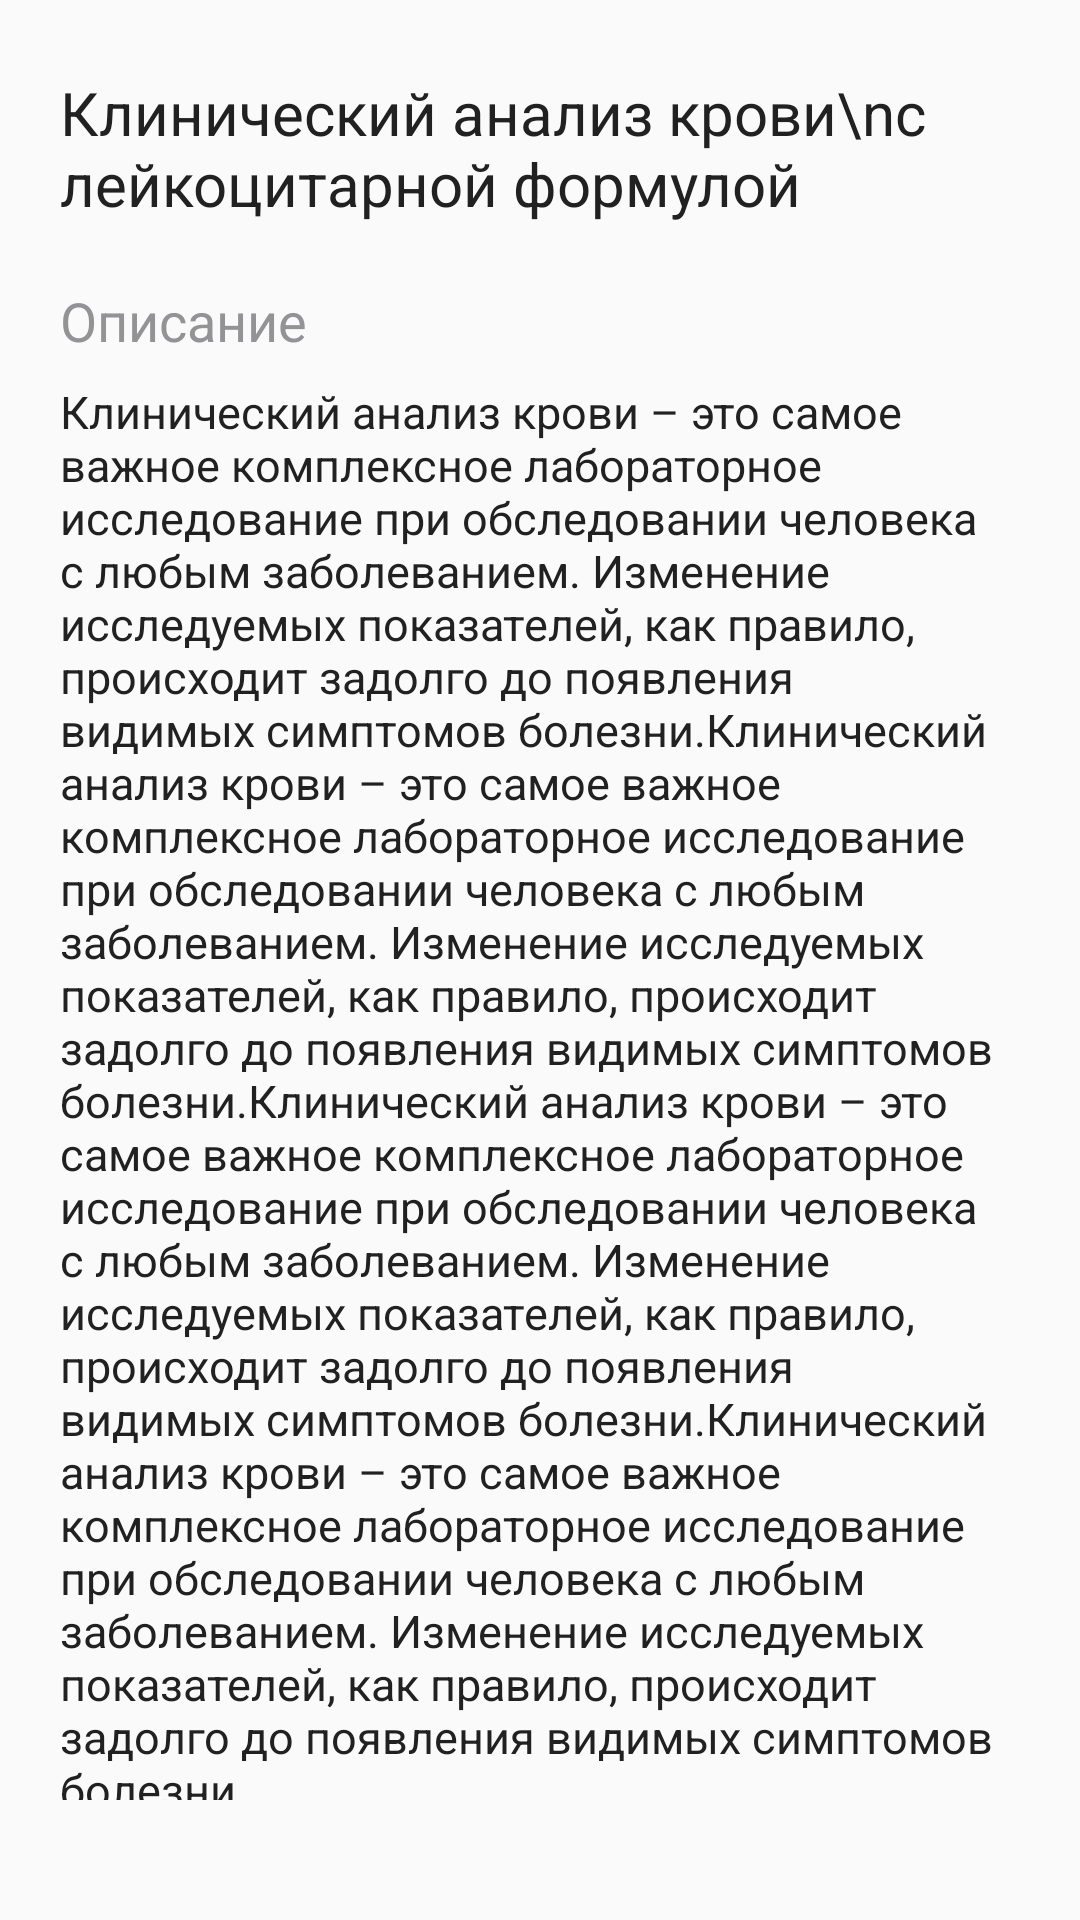

Layout XML and referenced resources for this Android screen:
<!-- AndroidManifest.xml: application theme Theme.Smart -->
<!-- res/layout/bottom_sheet_analyze.xml -->
<?xml version="1.0" encoding="utf-8"?>
<RelativeLayout xmlns:android="http://schemas.android.com/apk/res/android"
    xmlns:app="http://schemas.android.com/apk/res-auto"
    xmlns:tools="http://schemas.android.com/tools"
    android:layout_width="match_parent"
    android:layout_height="wrap_content"
    android:background="@drawable/bottom_sheet_analyzes_background"
    android:paddingTop="24dp"
    android:paddingHorizontal="20dp"
    android:paddingBottom="40dp">

    <TextView
        android:id="@+id/header_bs"
        android:layout_width="330dp"
        android:layout_height="wrap_content"
        android:layout_alignParentStart="true"
        android:layout_alignParentTop="true"

        android:text="Клинический анализ крови\nс лейкоцитарной формулой"
        android:textColor="@color/colorTextPrimary"
        android:textSize="20sp"
        app:layout_constraintStart_toStartOf="parent"
        app:layout_constraintTop_toTopOf="parent" />

    <ImageButton
        android:id="@+id/button_back_bs"
        android:layout_width="wrap_content"
        android:layout_height="wrap_content"
        android:layout_alignParentTop="true"
        android:layout_alignParentEnd="true"
        android:background="@drawable/bottom_sheet_analyzes_background"
        app:layout_constraintEnd_toEndOf="parent"
        app:layout_constraintTop_toTopOf="parent"
        app:srcCompat="@drawable/close_bottom_sheet" />

    <ScrollView
        android:layout_width="match_parent"
        android:layout_height="wrap_content"
        android:layout_below="@+id/header_bs"
        android:layout_marginTop="20dp"
        android:scrollbars="none"
        app:layout_constraintEnd_toEndOf="parent"
        app:layout_constraintStart_toStartOf="parent"
        app:layout_constraintTop_toBottomOf="@+id/header_bs">

        <LinearLayout
            android:layout_width="match_parent"
            android:layout_height="wrap_content"

            android:orientation="vertical"
            app:layout_constraintEnd_toEndOf="parent"
            app:layout_constraintStart_toStartOf="parent"
            app:layout_constraintTop_toBottomOf="@+id/header_bs">

            <TextView
                android:layout_width="wrap_content"
                android:layout_height="wrap_content"
                android:text="Описание"
                android:textColor="@color/colorTextSecondary"
                android:textSize="18sp" />

            <TextView
                android:id="@+id/description_bs"
                android:layout_width="match_parent"
                android:layout_height="wrap_content"
                android:layout_marginTop="8dp"
                android:text="Клинический анализ крови – это самое важное комплексное лабораторное исследование при обследовании человека с любым заболеванием. Изменение исследуемых показателей, как правило, происходит задолго до появления видимых симптомов болезни.Клинический анализ крови – это самое важное комплексное лабораторное исследование при обследовании человека с любым заболеванием. Изменение исследуемых показателей, как правило, происходит задолго до появления видимых симптомов болезни.Клинический анализ крови – это самое важное комплексное лабораторное исследование при обследовании человека с любым заболеванием. Изменение исследуемых показателей, как правило, происходит задолго до появления видимых симптомов болезни.Клинический анализ крови – это самое важное комплексное лабораторное исследование при обследовании человека с любым заболеванием. Изменение исследуемых показателей, как правило, происходит задолго до появления видимых симптомов болезни. "
                android:textColor="@color/colorTextPrimary"
                android:textSize="15sp"
                app:layout_constraintStart_toStartOf="parent"
                app:layout_constraintTop_toTopOf="parent" />

            <TextView
                android:layout_width="wrap_content"
                android:layout_height="wrap_content"
                android:layout_marginTop="16dp"
                android:text="Подготовка"
                android:textColor="@color/colorTextSecondary"
                android:textSize="18sp" />

            <TextView
                android:id="@+id/prep_bs"
                android:layout_width="match_parent"
                android:layout_height="wrap_content"
                android:layout_marginTop="8dp"
                android:text="Кровь следует сдавать утром натощак, днем или вечером – через 4-5 часов после последнего приема пищи. За 1–2 дня до исследования необходимо исключить из рациона продукты с высоким содержанием жиров и алкоголь."
                android:textColor="@color/colorTextPrimary"
                android:textSize="15sp"
                app:layout_constraintStart_toStartOf="parent"
                app:layout_constraintTop_toTopOf="parent" />

            <LinearLayout
                android:layout_width="match_parent"
                android:layout_height="wrap_content"
                android:layout_marginTop="44dp"
                android:orientation="horizontal">

                <LinearLayout
                    android:layout_width="wrap_content"
                    android:layout_height="wrap_content"
                    android:layout_weight="1"
                    android:orientation="vertical">

                    <TextView
                        android:layout_width="wrap_content"
                        android:layout_height="wrap_content"
                        android:text="Результаты через:"
                        android:textColor="@color/colorTextSecondary"
                        android:textSize="14sp" />

                    <TextView
                        android:id="@+id/time_result_bs"
                        android:layout_width="wrap_content"
                        android:layout_height="wrap_content"
                        android:text="1 день"
                        android:textColor="@color/colorTextPrimary"
                        android:textSize="16sp"
                        app:layout_constraintStart_toStartOf="parent"
                        app:layout_constraintTop_toTopOf="parent" />

                </LinearLayout>

                <LinearLayout
                    android:layout_width="wrap_content"
                    android:layout_height="wrap_content"
                    android:layout_weight="1"
                    android:orientation="vertical">

                    <TextView
                        android:layout_width="wrap_content"
                        android:layout_height="wrap_content"
                        android:text="Биоматериал:"
                        android:textColor="@color/colorTextSecondary"
                        android:textSize="14sp" />

                    <TextView
                        android:id="@+id/bio_bs"
                        android:layout_width="wrap_content"
                        android:layout_height="wrap_content"
                        android:text="Венозная кровь"
                        android:textColor="@color/colorTextPrimary"
                        android:textSize="16sp"
                        app:layout_constraintStart_toStartOf="parent"
                        app:layout_constraintTop_toTopOf="parent" />

                </LinearLayout>

            </LinearLayout>

            <Button
                android:id="@+id/button_add_bs"
                style="?android:attr/borderlessButtonStyle"
                android:layout_width="match_parent"
                android:layout_height="wrap_content"
                android:layout_marginTop="20dp"
                android:background="@drawable/blue_button"
                android:paddingVertical="16dp"
                android:text="Добавить за 690 ₽"
                android:textAllCaps="false"
                android:textColor="@color/white"
                android:textSize="17sp" />

        </LinearLayout>

    </ScrollView>

</RelativeLayout>
<!-- resources referenced by this layout -->
<resources>
  <color name="colorTextPrimary">#212121</color>
  <color name="colorTextSecondary">#939396</color>
  <color name="white">#FFFFFFFF</color>
  <!-- drawable blue_button (drawable) -->
  <?xml version="1.0" encoding="utf-8"?>
  <shape xmlns:android="http://schemas.android.com/apk/res/android">
      <corners android:radius="10dp" />
      <solid android:color="#1A6FEE"/>
      <padding
          android:top="2dp"
          android:left="2dp"
          android:bottom="2dp"
          android:right="2dp" />
  </shape>
  <style name="Theme.Smart" parent="Theme.AppCompat.Light.NoActionBar">
          
          <item name="colorPrimary">@color/purple_500</item>
          <item name="colorPrimaryVariant">@color/purple_700</item>
          <item name="colorOnPrimary">@color/white</item>
          
          <item name="colorSecondary">@color/teal_200</item>
          <item name="colorSecondaryVariant">@color/teal_700</item>
          <item name="colorOnSecondary">@color/black</item>
          
          <item name="android:statusBarColor">?attr/colorPrimaryVariant</item>
          
      </style>
  <color name="purple_500">#FF6200EE</color>
  <color name="purple_700">#FF3700B3</color>
  <color name="teal_200">#FF03DAC5</color>
  <color name="teal_700">#FF018786</color>
  <color name="black">#FF000000</color>
</resources>
